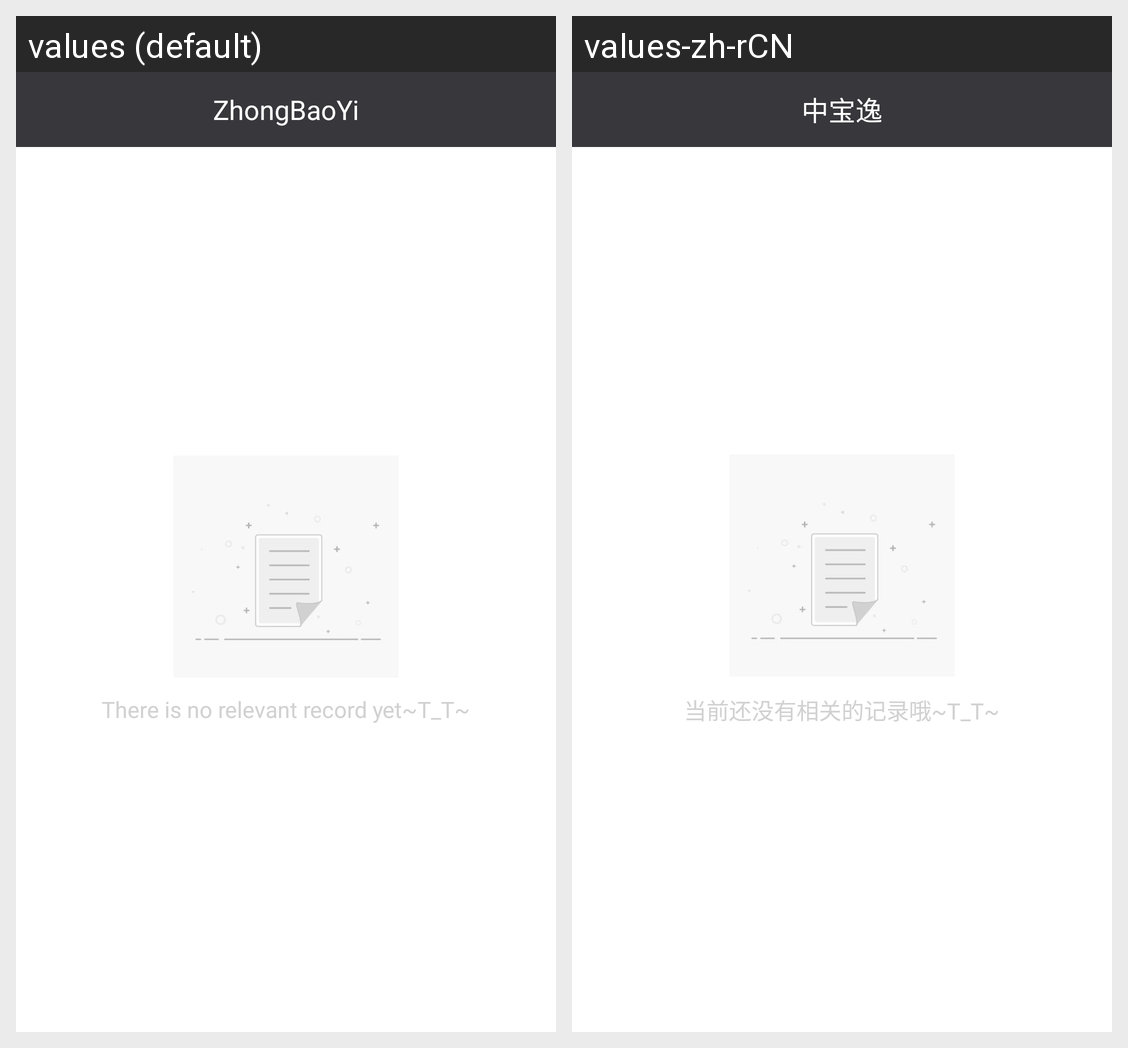

This grid shows one Android layout under two languages. Give, for every string resource on the screen, its name, the default text and each shown locale's text.
Android screen res/layout/activity_incomedatails.xml rendered under 2 locales, left to right: values (default), values-zh-rCN. Device: Nexus 5 (rendered at 1080×1920; each locale shown at half size, 540×960, under a caption strip naming it); theme Theme.MaterialComponents.DayNight.NoActionBar.
Strings drawn on this screen, with the default value and each locale's value (text and hints the layout hard-codes, and strings that could not be matched under every locale, appear in the picture but are not listed):

join_merchant12
  values: There is no relevant record yet~T_T~
  values-zh-rCN: 当前还没有相关的记录哦~T_T~

app_name
  values: ZhongBaoYi
  values-zh-rCN: 中宝逸
